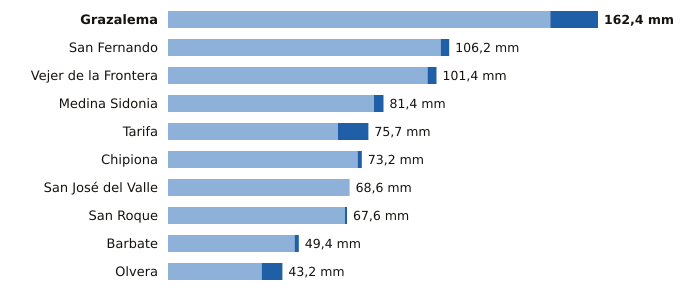

The table this chart was drawn from, first rows:
estacion, provincia, indicativo, mm_6_dias_anteriores, mm_hoy, mm_7_dias, horas_de_hoy
Grazalema, Cádiz, 5911X, 144.4, 18.0, 162.4, 12
San Fernando, Cádiz, 5972Y, 103.0, 3.2, 106.2, 12
Vejer de la Frontera, Cádiz, 5995B, 98.0, 3.4, 101.4, 12
Medina Sidonia, Cádiz, 5983X, 77.8, 3.6, 81.4, 11
Tarifa, Cádiz, 6001, 64.2, 11.5, 75.7, 12
Chipiona, Cádiz, 5906X, 71.6, 1.6, 73.2, 11
San José del Valle, Cádiz, 5950X, 68.6, 0.0, 68.6, 12
San Roque, Cádiz, 6056X, 66.8, 0.8, 67.6, 11
Barbate, Cádiz, 5996B, 47.8, 1.6, 49.4, 11
Olvera, Cádiz, 5919X, 35.4, 7.8, 43.2, 11
